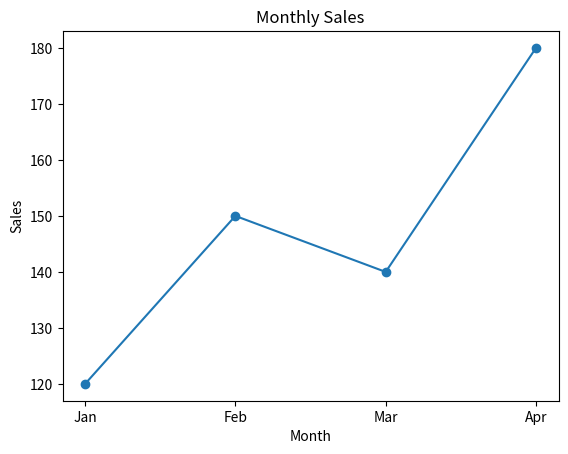
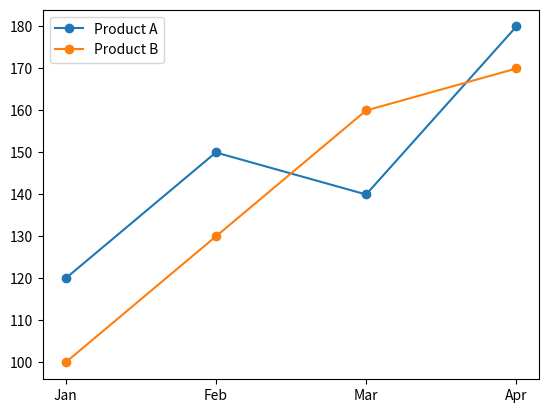
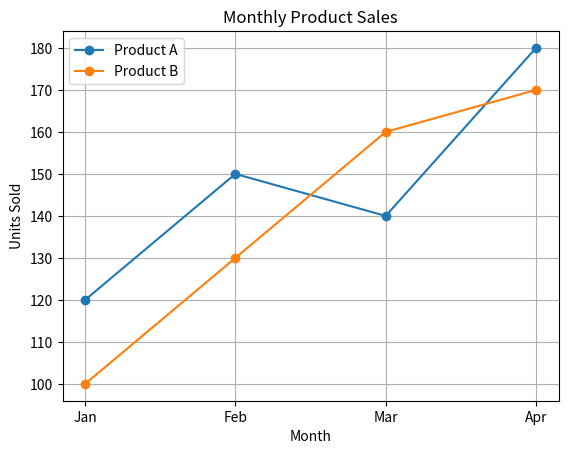
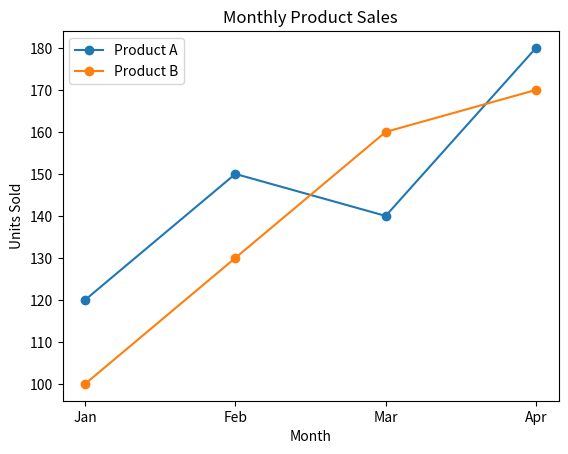
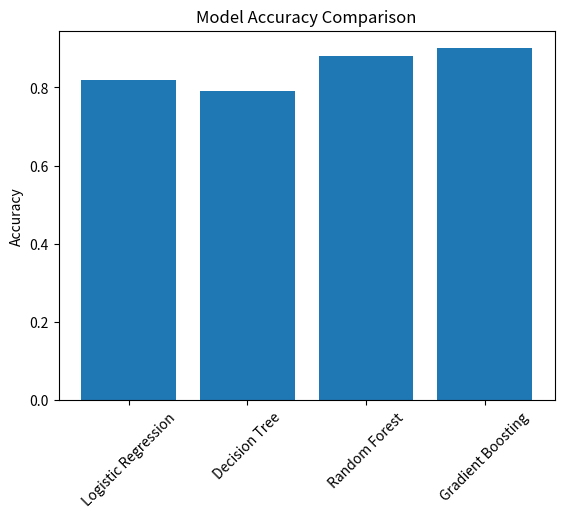
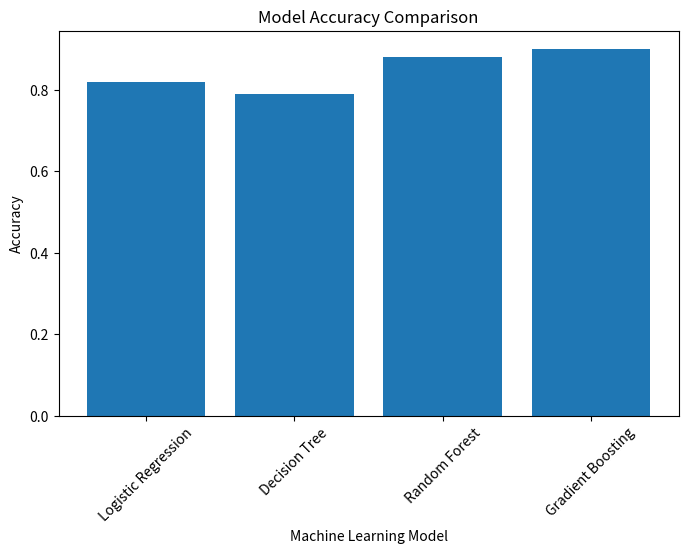
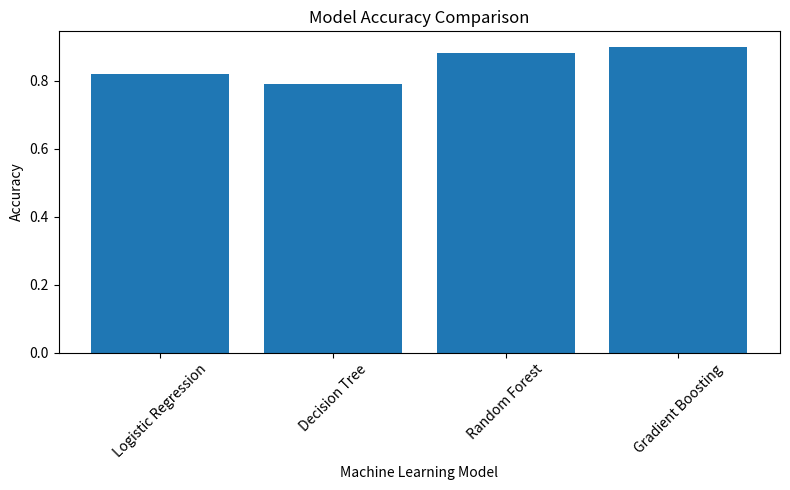
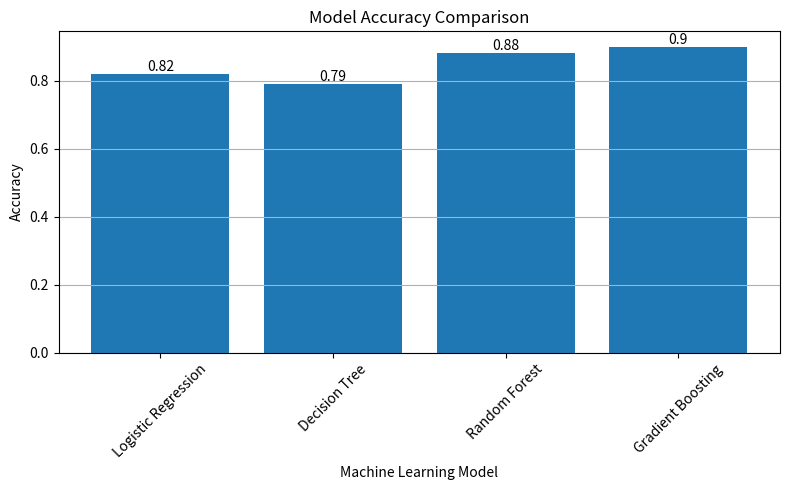
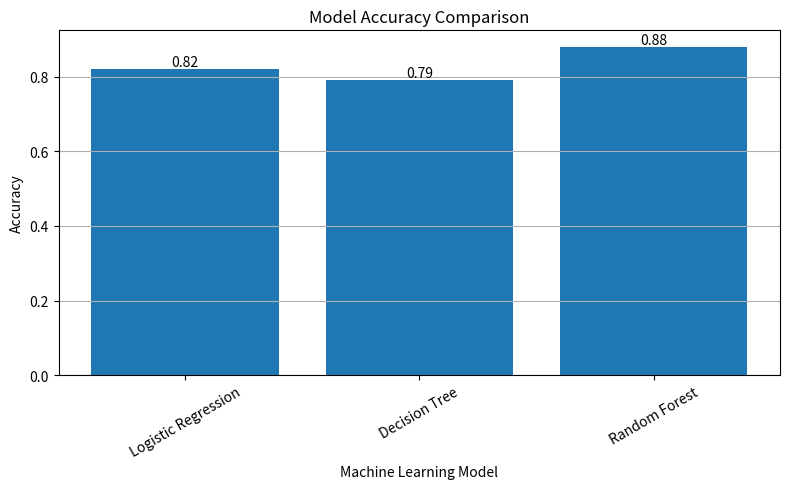

The script that saved these images, in order:
import matplotlib.pyplot as plt

# ============================================================
# MODULE 05 — TITLES, LABELS, LEGENDS, AND PRESENTATION
# Complete reference implementation for later revision.
# ============================================================


# ------------------------------------------------------------
# 1. BASIC TITLE AND AXIS LABELS
# ------------------------------------------------------------

months = ["Jan", "Feb", "Mar", "Apr"]
sales = [120, 150, 140, 180]

plt.plot(
    months,
    sales,
    marker="o",
)

# Describe what the chart shows.
plt.title("Monthly Sales")

# Describe the X-axis.
plt.xlabel("Month")

# Describe the Y-axis.
plt.ylabel("Sales")

plt.show()


# ------------------------------------------------------------
# 2. MULTIPLE LINES WITH LABELS
# ------------------------------------------------------------

months = ["Jan", "Feb", "Mar", "Apr"]

product_a = [120, 150, 140, 180]
product_b = [100, 130, 160, 170]

# label= gives each plotted series a name.
plt.plot(
    months,
    product_a,
    marker="o",
    label="Product A",
)

plt.plot(
    months,
    product_b,
    marker="o",
    label="Product B",
)

# legend() displays the labels.
plt.legend()

plt.show()


# ------------------------------------------------------------
# 3. COMPLETE COMPARISON CHART
# ------------------------------------------------------------

plt.plot(
    months,
    product_a,
    marker="o",
    label="Product A",
)

plt.plot(
    months,
    product_b,
    marker="o",
    label="Product B",
)

plt.title("Monthly Product Sales")
plt.xlabel("Month")
plt.ylabel("Units Sold")

plt.legend()

plt.grid(True)

plt.show()


# ------------------------------------------------------------
# 4. LEGEND POSITION
# ------------------------------------------------------------

plt.plot(
    months,
    product_a,
    marker="o",
    label="Product A",
)

plt.plot(
    months,
    product_b,
    marker="o",
    label="Product B",
)

# loc controls the legend position.
plt.legend(
    loc="upper left",
)

plt.title("Monthly Product Sales")
plt.xlabel("Month")
plt.ylabel("Units Sold")

plt.show()


# ------------------------------------------------------------
# 5. ROTATE X-AXIS LABELS
# ------------------------------------------------------------

models = [
    "Logistic Regression",
    "Decision Tree",
    "Random Forest",
    "Gradient Boosting",
]

accuracy = [
    0.82,
    0.79,
    0.88,
    0.90,
]

plt.bar(
    models,
    accuracy,
)

plt.title("Model Accuracy Comparison")
plt.ylabel("Accuracy")

# Rotate long category names so they do not overlap.
plt.xticks(
    rotation=45,
)

plt.show()


# ------------------------------------------------------------
# 6. CONTROL FIGURE SIZE
# ------------------------------------------------------------

# figsize=(width, height), measured in inches.
plt.figure(
    figsize=(8, 5),
)

plt.bar(
    models,
    accuracy,
)

plt.title("Model Accuracy Comparison")
plt.xlabel("Machine Learning Model")
plt.ylabel("Accuracy")

plt.xticks(
    rotation=45,
)

plt.show()


# ------------------------------------------------------------
# 7. TIGHT LAYOUT
# ------------------------------------------------------------

plt.figure(
    figsize=(8, 5),
)

plt.bar(
    models,
    accuracy,
)

plt.title("Model Accuracy Comparison")
plt.xlabel("Machine Learning Model")
plt.ylabel("Accuracy")

plt.xticks(
    rotation=45,
)

# Automatically adjusts spacing so labels are not cut off.
plt.tight_layout()

plt.show()


# ------------------------------------------------------------
# 8. BAR LABELS WITH PRESENTATION SETTINGS
# ------------------------------------------------------------

plt.figure(
    figsize=(8, 5),
)

bars = plt.bar(
    models,
    accuracy,
)

plt.title("Model Accuracy Comparison")
plt.xlabel("Machine Learning Model")
plt.ylabel("Accuracy")

# Display value above every bar.
plt.bar_label(bars)

plt.xticks(
    rotation=45,
)

plt.grid(
    axis="y",
)

plt.tight_layout()

plt.show()


# ------------------------------------------------------------
# 9. PRACTICAL AI / ML EXAMPLE
# ------------------------------------------------------------

models = [
    "Logistic Regression",
    "Decision Tree",
    "Random Forest",
]

accuracy = [
    0.82,
    0.79,
    0.88,
]

plt.figure(
    figsize=(8, 5),
)

bars = plt.bar(
    models,
    accuracy,
)

plt.title("Model Accuracy Comparison")
plt.xlabel("Machine Learning Model")
plt.ylabel("Accuracy")

plt.bar_label(bars)

plt.xticks(
    rotation=30,
)

plt.grid(
    axis="y",
)

plt.tight_layout()

plt.show()


# ============================================================
# IMPORTANT REVISION
# ============================================================

# Chart title:
# plt.title("Chart Title")

# X-axis label:
# plt.xlabel("X Label")

# Y-axis label:
# plt.ylabel("Y Label")

# Name a plotted series:
# plt.plot(x, y, label="Series Name")

# Display labels:
# plt.legend()

# Set legend position:
# plt.legend(loc="upper left")

# Control figure size:
# plt.figure(figsize=(8, 5))

# Rotate X-axis labels:
# plt.xticks(rotation=45)

# Prevent chart content from being cut off:
# plt.tight_layout()

# Add values above bars:
# bars = plt.bar(x, y)
# plt.bar_label(bars)


# ============================================================
# IMPORTANT IDEA
# ============================================================

# A chart should clearly answer:
#
# What am I looking at?
# -> title
#
# What does the X-axis represent?
# -> xlabel
#
# What does the Y-axis represent?
# -> ylabel
#
# What does each line or series represent?
# -> label + legend
#
# Are long labels readable?
# -> xticks(rotation=...)
#
# Is the layout properly spaced?
# -> tight_layout()
